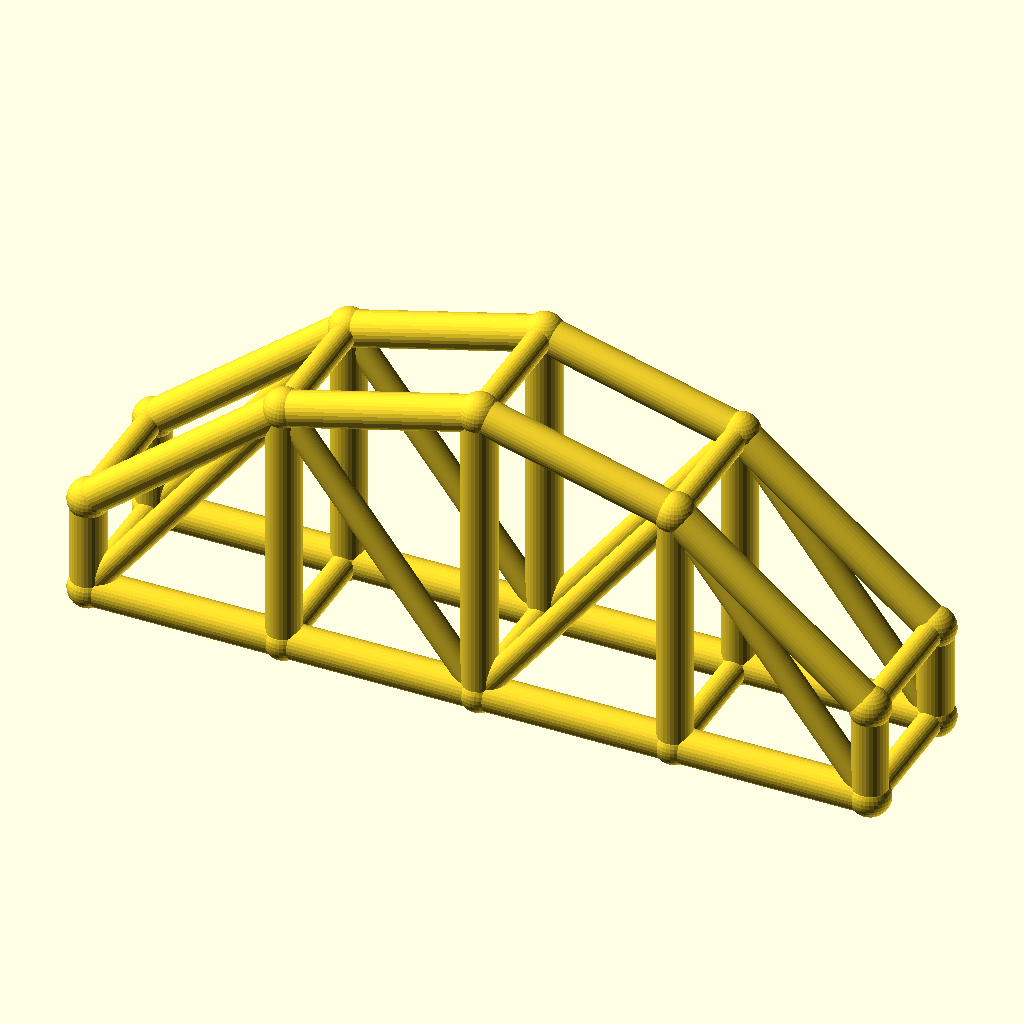
Cell 1: the model at its default parameters.
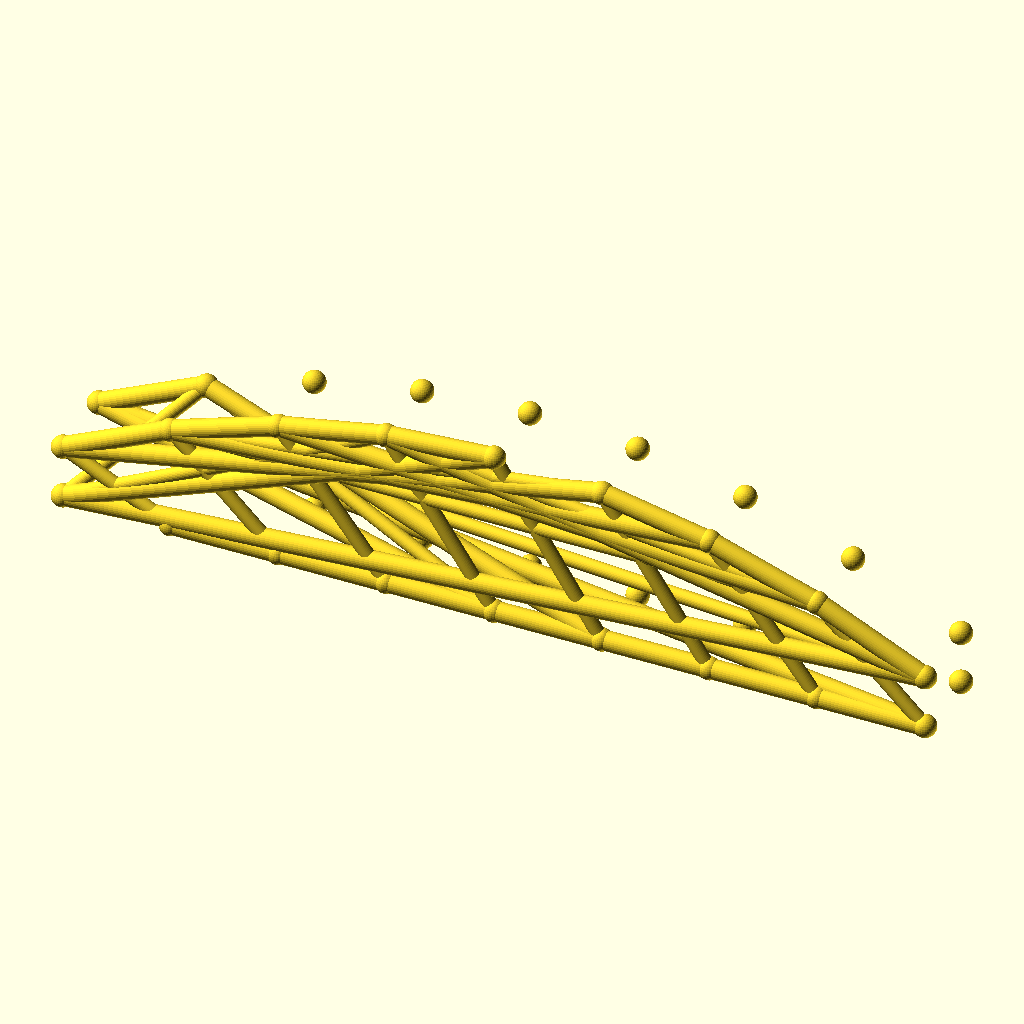
Cell 2 — bays set to 8, the other parameters unchanged.
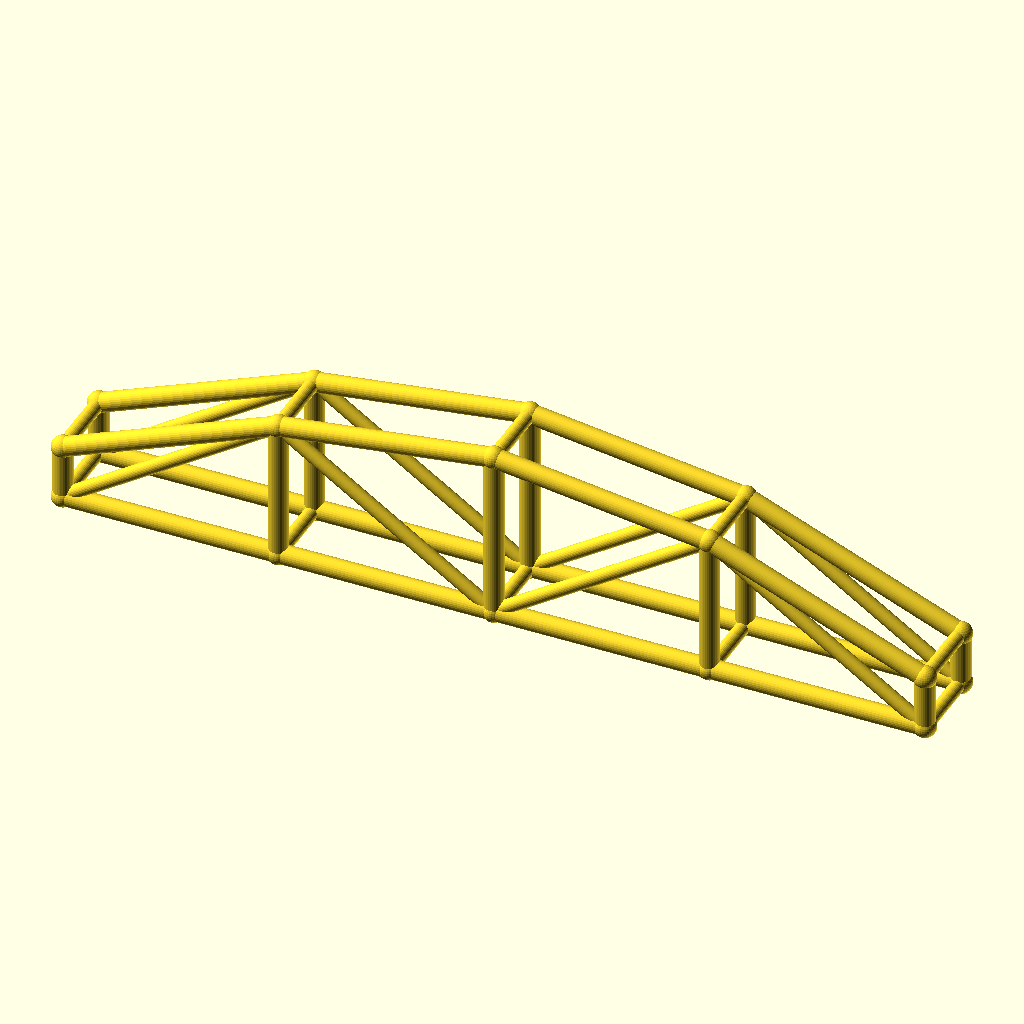
Cell 3: the same model with arch_bay = 56.
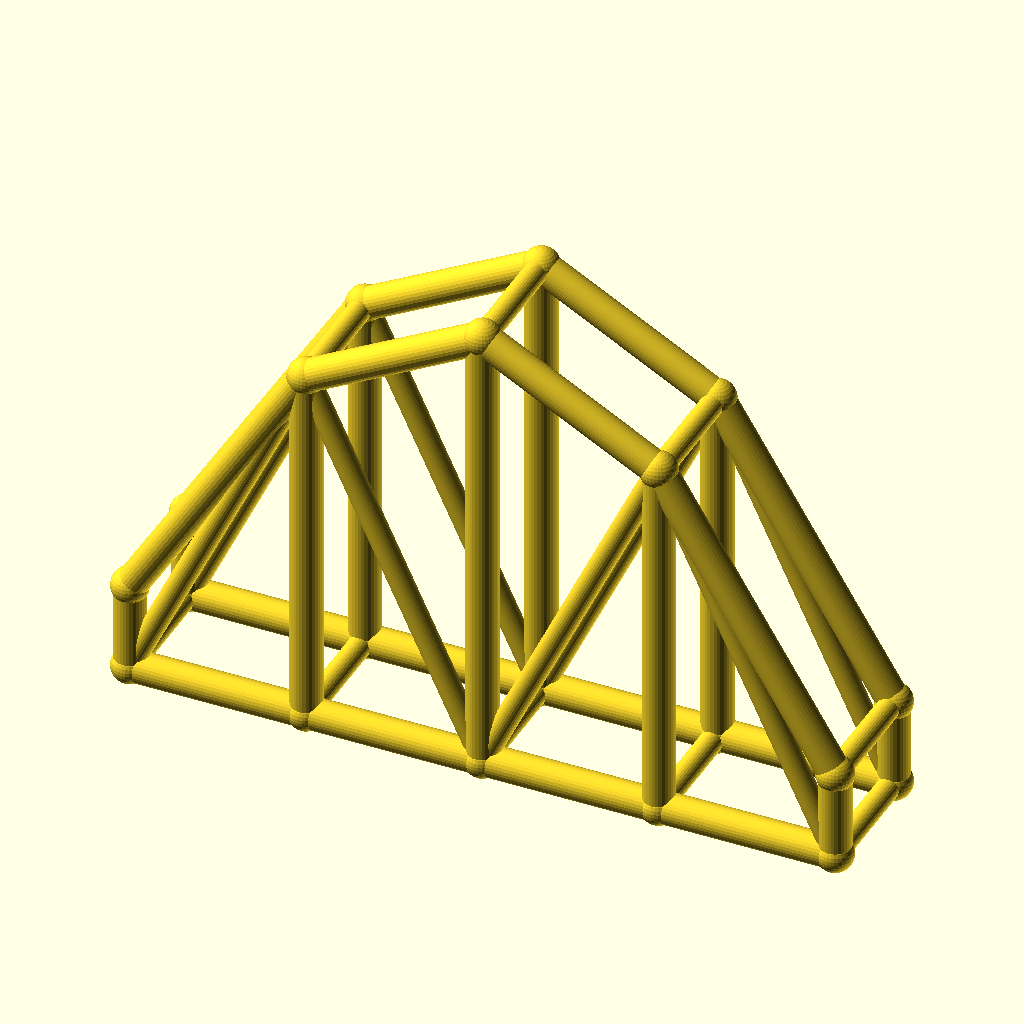
Cell 4: rise = 60 (everything else at default).
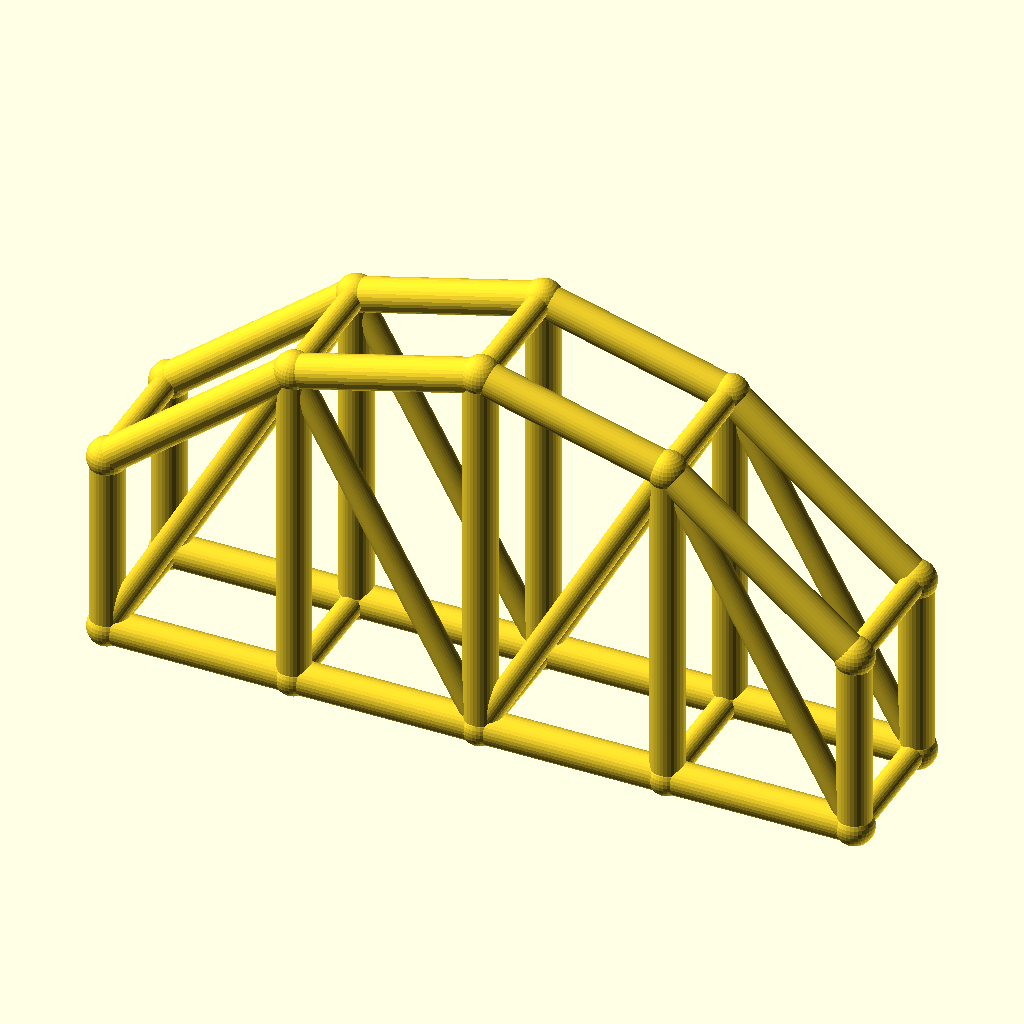
Cell 5: col_h = 28 (everything else at default).
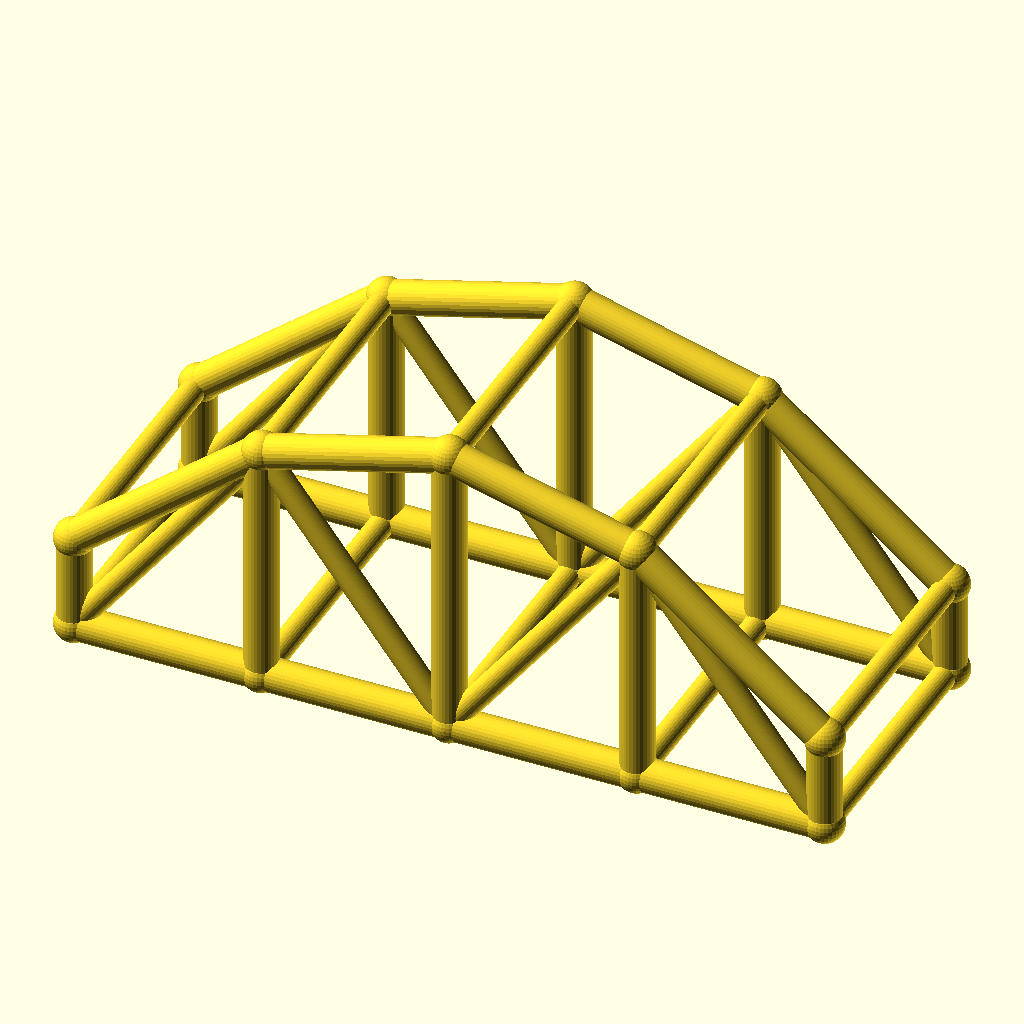
Cell 6: arch_w = 40 (everything else at default).
All cells are drawn from the same view direction (rotation 55°, 0°, 25°, orthographic, colour scheme Cornfield), but the view is re-fitted for each cell, so position and scale can differ between cells as well as the parameter.
The OpenSCAD source (optional_data/data/wire3/archtruss/scene_0010.scad):
$fn = 32;

// ----------------------------------------------------------------------
// Arch truss pair: 4 bays of 28 mm, rise 30 mm
// ----------------------------------------------------------------------

// --- parameters (mm) ---
bays = 4;                 // number of arch bays
arch_bay = 28;            // bay length, X
rise = 30;                // arch rise over the tie
col_h = 14;               // end post height
arch_w = 20;              // distance between the two trusses, Y
chord_r = 2.5;            // chord radius
brace_r = 1.8;            // web and cross brace radius
joint_r = 2.9;            // joint ball radius

bbox_x = bays * arch_bay + 2 * joint_r;  // overall X, joints included
bbox_y = arch_w + 2 * joint_r;  // overall Y, joints included
bbox_z = col_h + rise + 2 * joint_r;  // overall Z, joints included
chord_d = 2 * chord_r;  // chord stock diameter
brace_d = 2 * brace_r;  // web stock diameter
arch_span = bays * arch_bay;  // truss span
crown_z = col_h + rise;  // crown height over the tie
nodes = concat([for (i = [0 : bays]) [i * arch_bay, 0, col_h + 4 * rise * (i / bays) * (1 - i / bays)]], [for (i = [0 : bays]) [i * arch_bay, 0, 0]], [for (i = [0 : bays]) [i * arch_bay, arch_w, col_h + 4 * rise * (i / bays) * (1 - i / bays)]], [for (i = [0 : bays]) [i * arch_bay, arch_w, 0]]);

module member(a, b, r) {
  /* round stock from joint a to joint b, ends buried in the joint balls */
  d = b - a;
  length = norm(d);
  translate(a) rotate([0, acos(d[2] / length), atan2(d[1], d[0])])
    cylinder(h = length, r = r);
}

module joint(p, r) {
  /* ball at the joint centre, fatter than every member meeting there */
  translate(p) sphere(r = r);
}

/* members - each call is one graph edge */
member(nodes[0], nodes[1], chord_r);
member(nodes[5], nodes[6], chord_r);
member(nodes[1], nodes[2], chord_r);
member(nodes[6], nodes[7], chord_r);
member(nodes[2], nodes[3], chord_r);
member(nodes[7], nodes[8], chord_r);
member(nodes[3], nodes[4], chord_r);
member(nodes[8], nodes[9], chord_r);
member(nodes[0], nodes[5], chord_r);
member(nodes[1], nodes[6], chord_r);
member(nodes[2], nodes[7], chord_r);
member(nodes[3], nodes[8], chord_r);
member(nodes[4], nodes[9], chord_r);
member(nodes[5], nodes[1], brace_r);
member(nodes[1], nodes[7], brace_r);
member(nodes[7], nodes[3], brace_r);
member(nodes[3], nodes[9], brace_r);
member(nodes[10], nodes[11], chord_r);
member(nodes[15], nodes[16], chord_r);
member(nodes[11], nodes[12], chord_r);
member(nodes[16], nodes[17], chord_r);
member(nodes[12], nodes[13], chord_r);
member(nodes[17], nodes[18], chord_r);
member(nodes[13], nodes[14], chord_r);
member(nodes[18], nodes[19], chord_r);
member(nodes[10], nodes[15], chord_r);
member(nodes[11], nodes[16], chord_r);
member(nodes[12], nodes[17], chord_r);
member(nodes[13], nodes[18], chord_r);
member(nodes[14], nodes[19], chord_r);
member(nodes[15], nodes[11], brace_r);
member(nodes[11], nodes[17], brace_r);
member(nodes[17], nodes[13], brace_r);
member(nodes[13], nodes[19], brace_r);
member(nodes[0], nodes[10], brace_r);
member(nodes[5], nodes[15], brace_r);
member(nodes[1], nodes[11], brace_r);
member(nodes[6], nodes[16], brace_r);
member(nodes[2], nodes[12], brace_r);
member(nodes[7], nodes[17], brace_r);
member(nodes[3], nodes[13], brace_r);
member(nodes[8], nodes[18], brace_r);
member(nodes[4], nodes[14], brace_r);
member(nodes[9], nodes[19], brace_r);

/* joint balls */
for (p = nodes) joint(p, joint_r);
Parameter table extracted from the source (name, type, default, range or options):
bays: number, default 4
arch_bay: number, default 28
rise: number, default 30
col_h: number, default 14
arch_w: number, default 20
chord_r: number, default 2.5
brace_r: number, default 1.8
joint_r: number, default 2.9
